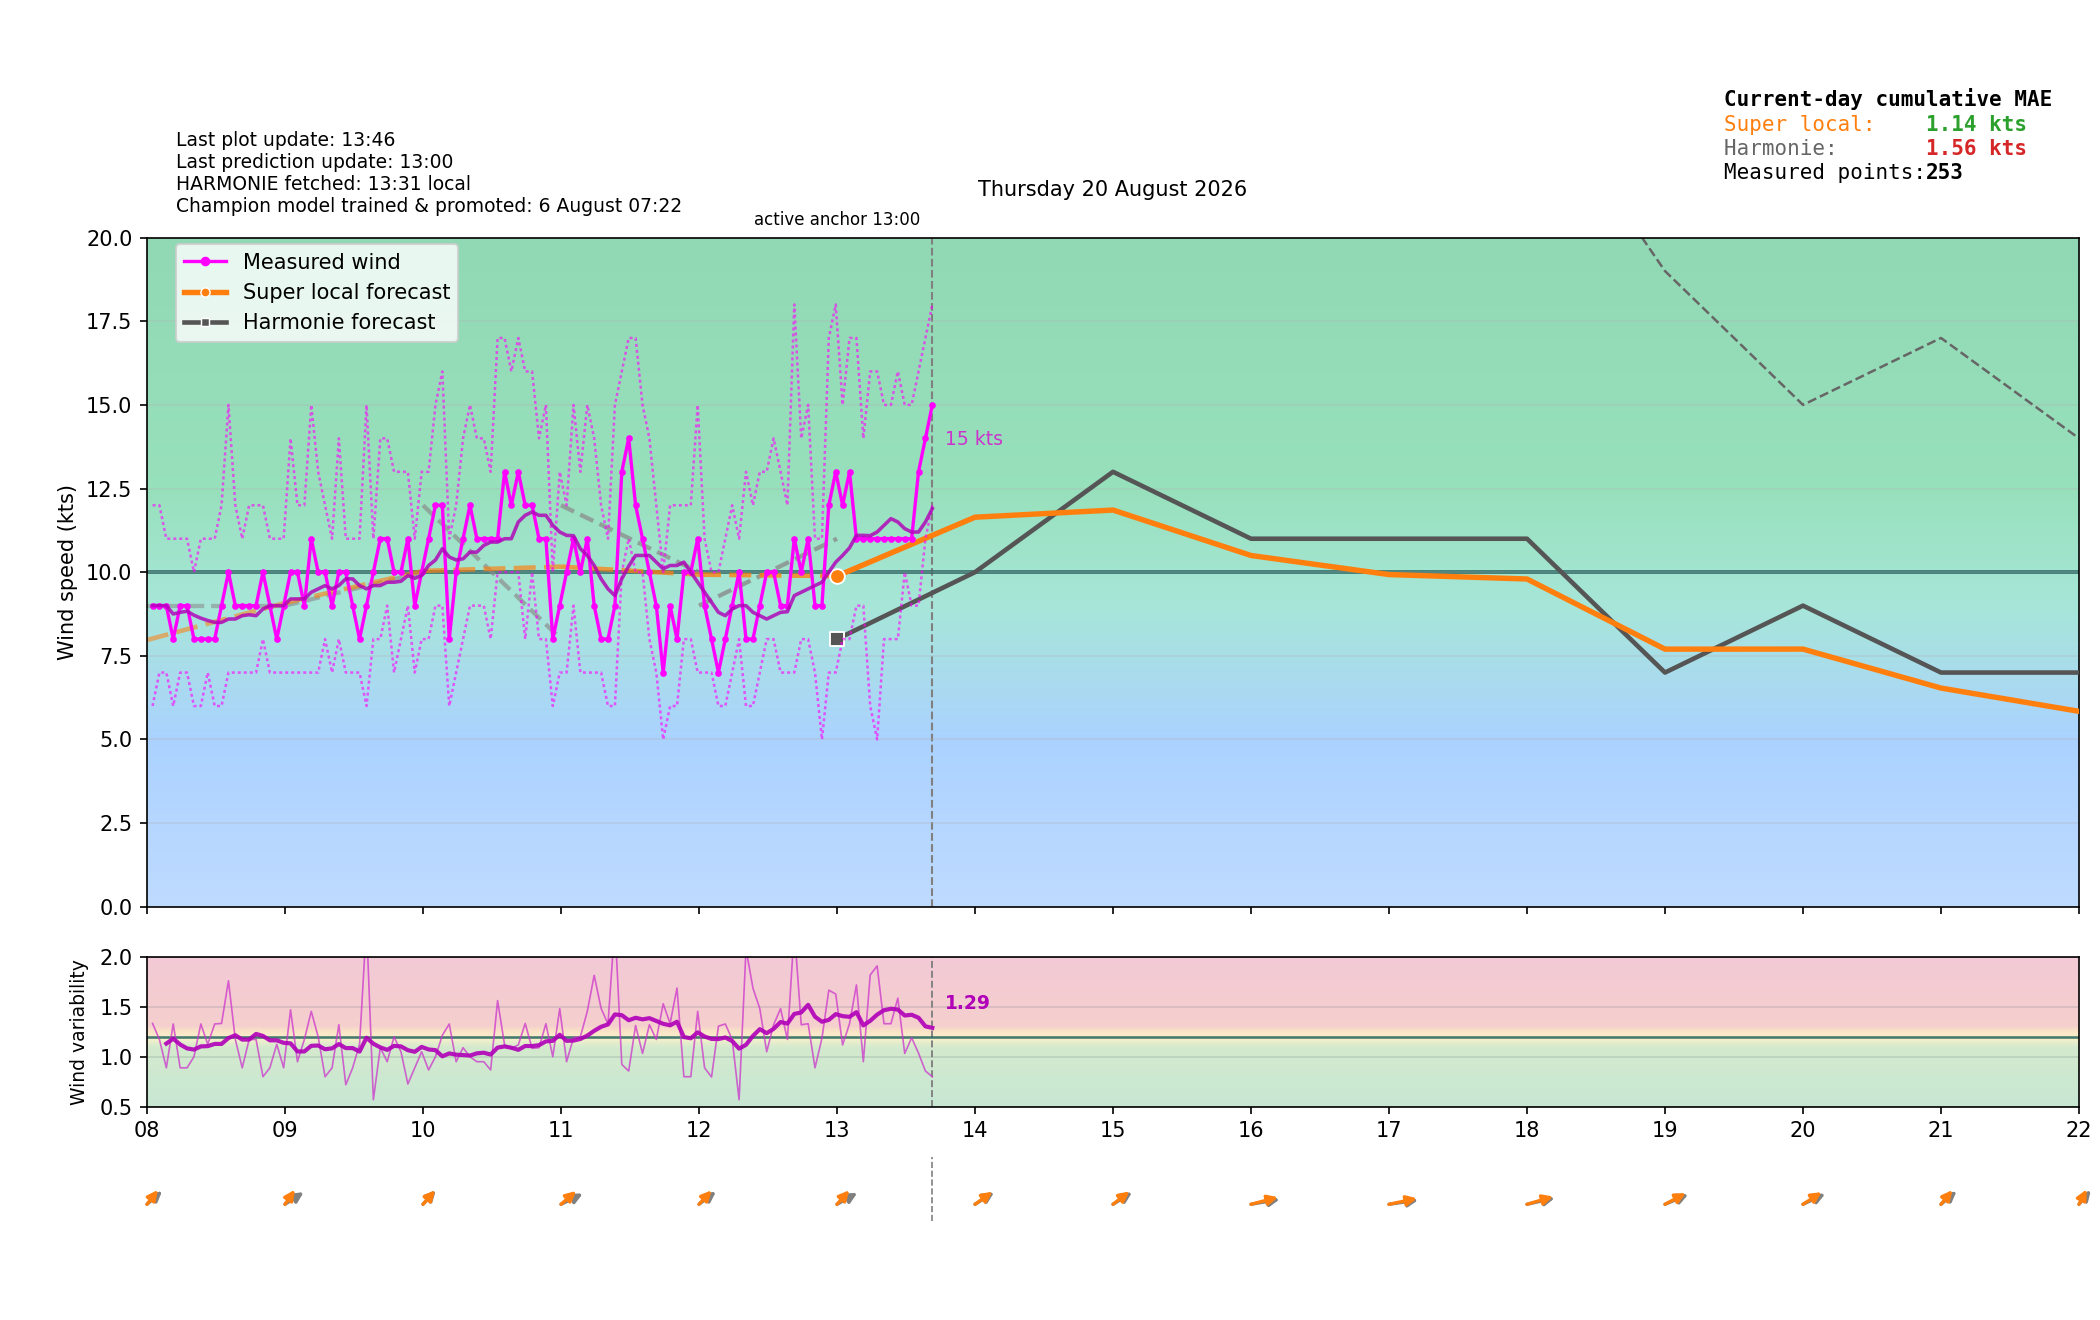

The table this chart was drawn from, first rows:
time_local, is_forecast_grid, is_actual_observation, forecast_wind_speed, forecast_wind_min, forecast_wind_max, forecast_wind_dir_deg, lstm_pred_wind_speed_full, lstm_pred_wind_dir_deg_full, lstm_pred_wind_speed, lstm_pred_wind_dir_deg, actual_wind_speed, actual_wind_min, actual_wind_max, actual_wind_dir_deg, is_future, hour_local, minute_local
2026-08-20T00:00:00+0200, True, False, 7.0, 7.0, 10.0, 212.0, , 186.7, , , , , , , False, 00, 0
2026-08-20T00:02:21+0200, False, True, , , , , , , , , 3.0, 2.0, 4.0, 213.0, False, 00, 2
2026-08-20T00:05:22+0200, False, True, , , , , , , , , 3.0, 2.0, 4.0, 213.0, False, 00, 5
2026-08-20T00:06:00+0200, True, False, 6.9, 6.9, 10.0, 209.6, , 185.2, , , , , , , False, 00, 6
2026-08-20T00:08:21+0200, False, True, , , , , , , , , 3.0, 3.0, 4.0, 213.0, False, 00, 8
2026-08-20T00:11:21+0200, False, True, , , , , , , , , 3.0, 3.0, 4.0, 213.0, False, 00, 11
2026-08-20T00:12:00+0200, True, False, 6.8, 6.8, 10.0, 207.1, , 183.8, , , , , , , False, 00, 12
2026-08-20T00:14:21+0200, False, True, , , , , , , , , 3.0, 3.0, 3.0, 213.0, False, 00, 14
2026-08-20T00:17:21+0200, False, True, , , , , , , , , 3.0, 3.0, 4.0, 213.0, False, 00, 17
2026-08-20T00:18:00+0200, True, False, 6.7, 6.7, 10.0, 204.6, , 182.3, , , , , , , False, 00, 18
2026-08-20T00:20:21+0200, False, True, , , , , , , , , 3.0, 2.0, 5.0, 213.0, False, 00, 20
2026-08-20T00:23:21+0200, False, True, , , , , , , , , 3.0, 2.0, 5.0, 213.0, False, 00, 23
2026-08-20T00:24:00+0200, True, False, 6.6, 6.6, 10.0, 202, , 180.9, , , , , , , False, 00, 24
2026-08-20T00:26:22+0200, False, True, , , , , , , , , 4.0, 3.0, 6.0, 213.0, False, 00, 26
2026-08-20T00:29:21+0200, False, True, , , , , , , , , 3.0, 2.0, 4.0, 213.0, False, 00, 29
2026-08-20T00:30:00+0200, True, False, 6.5, 6.5, 10.0, 199.5, , 179.4, , , , , , , False, 00, 30
2026-08-20T00:32:21+0200, False, True, , , , , , , , , 3.0, 3.0, 4.0, 213.0, False, 00, 32
2026-08-20T00:35:22+0200, False, True, , , , , , , , , 4.0, 3.0, 5.0, 213.0, False, 00, 35
2026-08-20T00:36:00+0200, True, False, 6.4, 6.4, 10.0, 197, , 177.9, , , , , , , False, 00, 36
2026-08-20T00:38:21+0200, False, True, , , , , , , , , 3.0, 3.0, 5.0, 213.0, False, 00, 38
2026-08-20T00:41:21+0200, False, True, , , , , , , , , 4.0, 3.0, 5.0, 213.0, False, 00, 41
2026-08-20T00:42:00+0200, True, False, 6.3, 6.3, 10.0, 194.4, , 176.5, , , , , , , False, 00, 42
2026-08-20T00:44:22+0200, False, True, , , , , , , , , 4.0, 3.0, 5.0, 213.0, False, 00, 44
2026-08-20T00:47:21+0200, False, True, , , , , , , , , 5.0, 3.0, 6.0, 213.0, False, 00, 47
2026-08-20T00:48:00+0200, True, False, 6.2, 6.2, 10.0, 191.9, , 175, , , , , , , False, 00, 48
2026-08-20T00:50:22+0200, False, True, , , , , , , , , 5.0, 4.0, 8.0, 211.0, False, 00, 50
2026-08-20T00:53:21+0200, False, True, , , , , , , , , 6.0, 5.0, 8.0, 208.0, False, 00, 53
2026-08-20T00:54:00+0200, True, False, 6.1, 6.1, 10.0, 189.4, , 173.6, , , , , , , False, 00, 54
2026-08-20T00:56:22+0200, False, True, , , , , , , , , 6.0, 4.0, 7.0, 208.0, False, 00, 56
2026-08-20T00:59:22+0200, False, True, , , , , , , , , 5.0, 4.0, 7.0, 209.0, False, 00, 59
2026-08-20T01:00:00+0200, True, False, 6.0, 6.0, 10.0, 187.0, 3.712, 172.1, , , , , , , False, 01, 0
2026-08-20T01:02:22+0200, False, True, , , , , , , , , 6.0, 5.0, 7.0, 209.0, False, 01, 2
2026-08-20T01:05:22+0200, False, True, , , , , , , , , 5.0, 3.0, 7.0, 210.0, False, 01, 5
2026-08-20T01:06:00+0200, True, False, 5.7, 5.7, 9.5, 180.6, 3.469, 175.5, , , , , , , False, 01, 6
2026-08-20T01:08:21+0200, False, True, , , , , , , , , 2.0, 1.0, 5.0, 210.0, False, 01, 8
2026-08-20T01:11:21+0200, False, True, , , , , , , , , 2.0, 1.0, 3.0, 210.0, False, 01, 11
2026-08-20T01:12:00+0200, True, False, 5.4, 5.4, 9.0, 172.6, 3.227, 178.9, , , , , , , False, 01, 12
2026-08-20T01:14:22+0200, False, True, , , , , , , , , 3.0, 2.0, 4.0, 210.0, False, 01, 14
2026-08-20T01:17:22+0200, False, True, , , , , , , , , 3.0, 3.0, 4.0, 210.0, False, 01, 17
2026-08-20T01:18:00+0200, True, False, 5.1, 5.1, 8.5, 162.6, 2.984, 182.5, , , , , , , False, 01, 18
2026-08-20T01:20:21+0200, False, True, , , , , , , , , 3.0, 2.0, 4.0, 210.0, False, 01, 20
2026-08-20T01:23:22+0200, False, True, , , , , , , , , 3.0, 2.0, 5.0, 210.0, False, 01, 23
2026-08-20T01:24:00+0200, True, False, 4.8, 4.8, 8.0, 150.7, 2.742, 186.1, , , , , , , False, 01, 24
2026-08-20T01:26:22+0200, False, True, , , , , , , , , 4.0, 2.0, 7.0, 210.0, False, 01, 26
2026-08-20T01:29:22+0200, False, True, , , , , , , , , 5.0, 4.0, 7.0, 209.0, False, 01, 29
2026-08-20T01:30:00+0200, True, False, 4.5, 4.5, 7.5, 137.5, 2.499, 189.7, , , , , , , False, 01, 30
2026-08-20T01:32:22+0200, False, True, , , , , , , , , 4.0, 3.0, 6.0, 209.0, False, 01, 32
2026-08-20T01:35:23+0200, False, True, , , , , , , , , 3.0, 1.0, 4.0, 210.0, False, 01, 35
2026-08-20T01:36:00+0200, True, False, 4.2, 4.2, 7.0, 124.3, 2.257, 193.3, , , , , , , False, 01, 36
2026-08-20T01:38:22+0200, False, True, , , , , , , , , 2.0, 1.0, 3.0, 210.0, False, 01, 38
2026-08-20T01:41:22+0200, False, True, , , , , , , , , 2.0, 1.0, 3.0, 210.0, False, 01, 41
2026-08-20T01:42:00+0200, True, False, 3.9, 3.9, 6.5, 112.4, 2.014, 196.9, , , , , , , False, 01, 42
2026-08-20T01:44:22+0200, False, True, , , , , , , , , 2.0, 0.0, 3.0, 210.0, False, 01, 44
2026-08-20T01:47:22+0200, False, True, , , , , , , , , 1.0, 0.0, 2.0, 210.0, False, 01, 47
2026-08-20T01:48:00+0200, True, False, 3.6, 3.6, 6.0, 102.4, 1.772, 200.4, , , , , , , False, 01, 48
2026-08-20T01:50:22+0200, False, True, , , , , , , , , 1.0, 0.0, 2.0, 210.0, False, 01, 50
2026-08-20T01:53:22+0200, False, True, , , , , , , , , 2.0, 0.0, 5.0, 210.0, False, 01, 53
2026-08-20T01:54:00+0200, True, False, 3.3, 3.3, 5.5, 94.37, 1.529, 203.9, , , , , , , False, 01, 54
2026-08-20T01:56:22+0200, False, True, , , , , , , , , 4.0, 3.0, 6.0, 210.0, False, 01, 56
2026-08-20T01:59:22+0200, False, True, , , , , , , , , 4.0, 3.0, 6.0, 207.0, False, 01, 59
... 453 more rows
